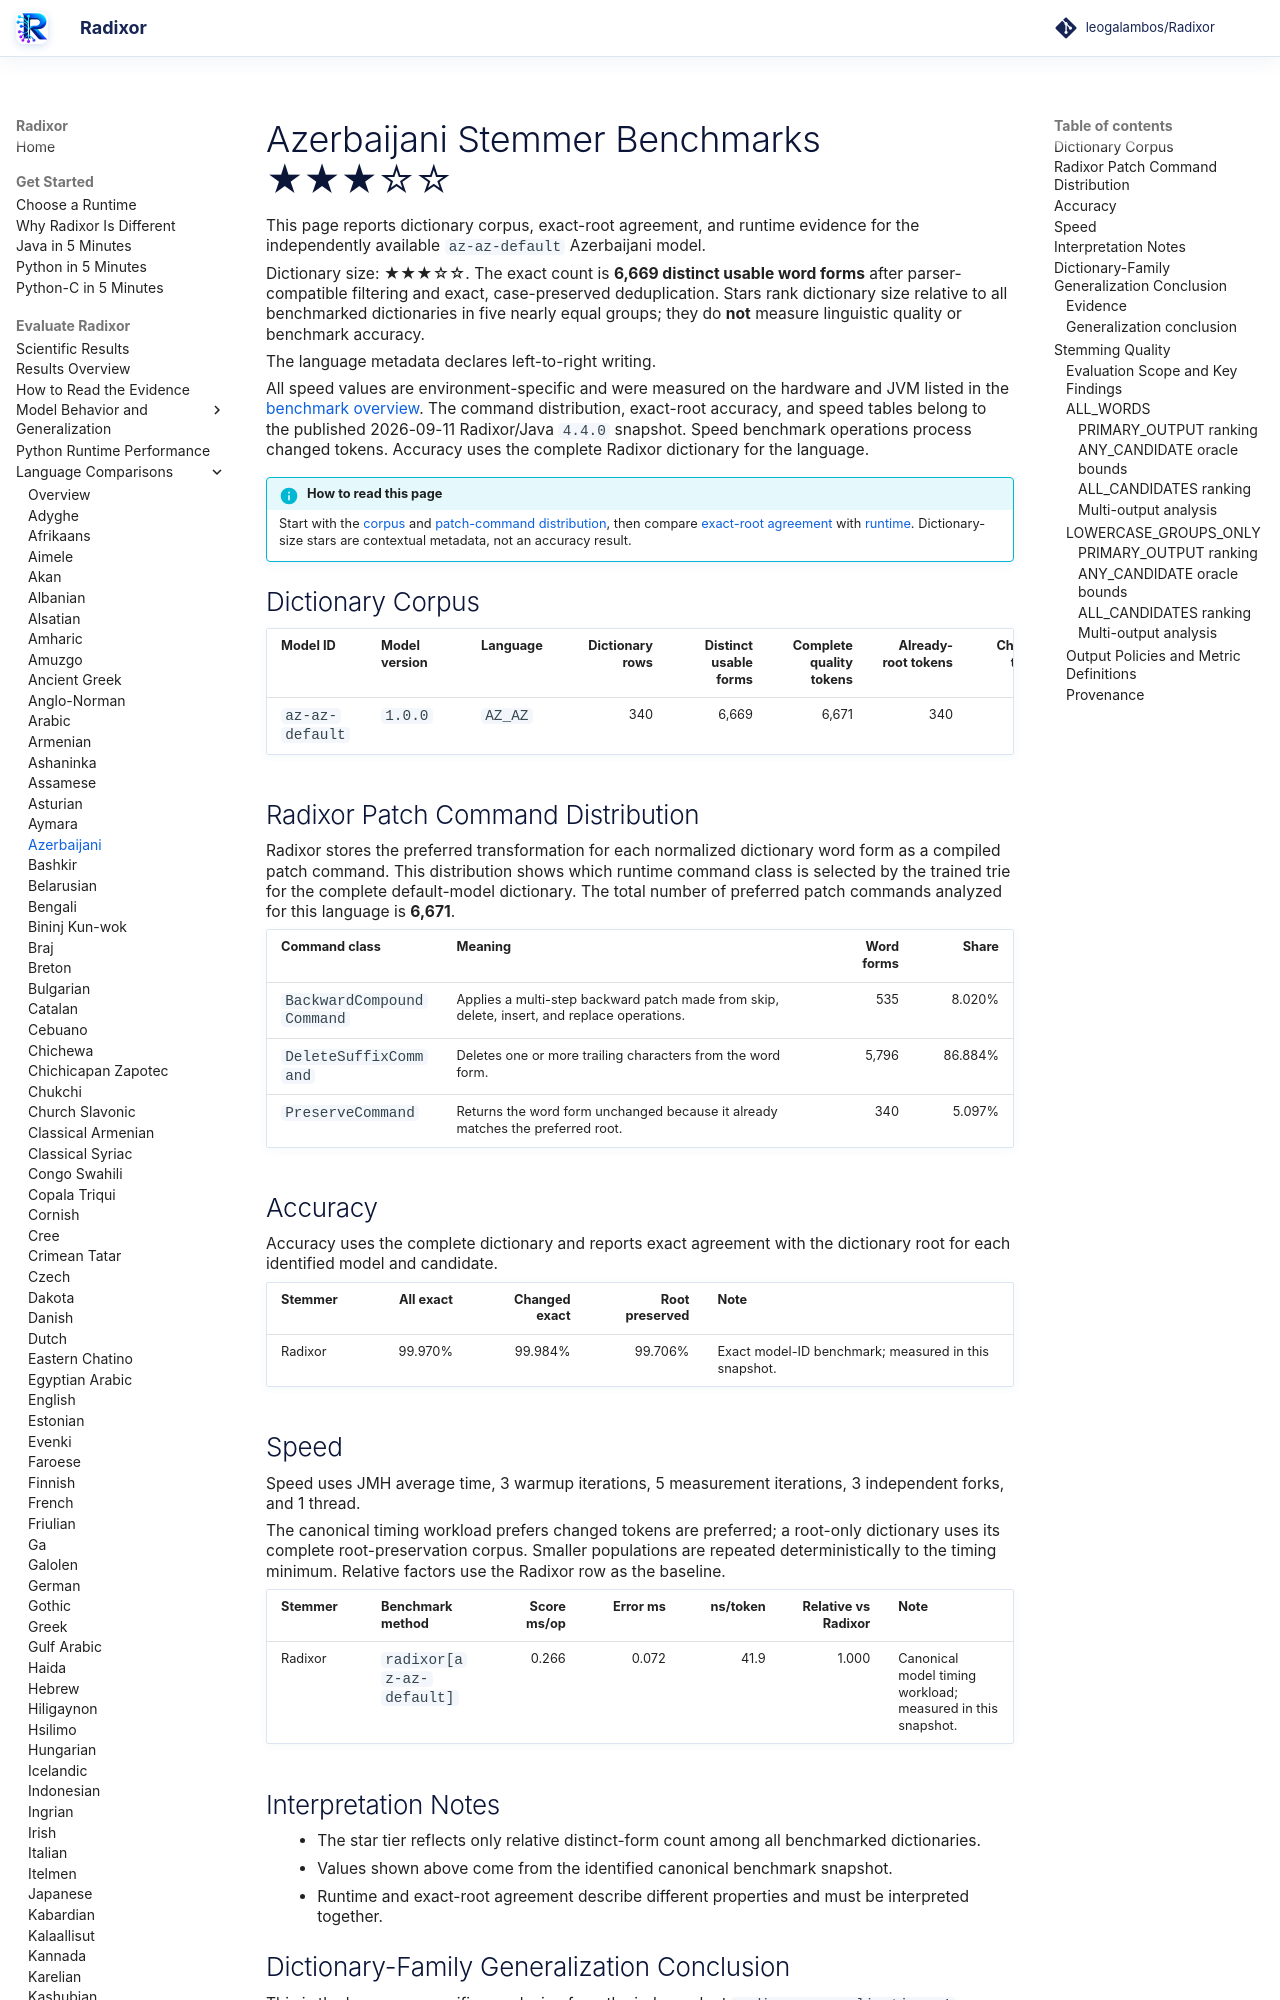

repository: leogalambos/Radixor · page: benchmarks/languages/az-az/index.html · generator: mkdocs

# Azerbaijani Stemmer Benchmarks <span class="dictionary-rating" role="img" aria-label="Relative dictionary size 3 of 5; 6,669 distinct usable word forms" title="Relative dictionary size 3 of 5; 6,669 distinct usable word forms">★★★☆☆</span>

This page reports dictionary corpus, exact-root agreement, and runtime evidence for the independently available `az-az-default` Azerbaijani model.

<!-- DICTIONARY-SIZE-RATING:START -->
Dictionary size: <span class="dictionary-rating" role="img" aria-label="Relative dictionary size 3 of 5; 6,669 distinct usable word forms" title="Relative dictionary size 3 of 5; 6,669 distinct usable word forms">★★★☆☆</span>. The exact count is **6,669 distinct usable word forms** after parser-compatible filtering and exact, case-preserved deduplication. Stars rank dictionary size relative to all benchmarked dictionaries in five nearly equal groups; they do **not** measure linguistic quality or benchmark accuracy.
<!-- DICTIONARY-SIZE-RATING:END -->

The language metadata declares left-to-right writing.

All speed values are environment-specific and were measured on the hardware and JVM listed in the [benchmark overview](../index.md). The command distribution, exact-root accuracy, and speed tables belong to the published 2026-09-11 Radixor/Java `4.4.0` snapshot. Speed benchmark operations process changed tokens. Accuracy uses the complete Radixor dictionary for the language.

<!-- BENCHMARK-EVIDENCE-MAP:START -->
!!! info "How to read this page"
    Start with the [corpus](#dictionary-corpus) and [patch-command distribution](#radixor-patch-command-distribution), then compare [exact-root agreement](#accuracy) with [runtime](#speed). Dictionary-size stars are contextual metadata, not an accuracy result.
<!-- BENCHMARK-EVIDENCE-MAP:END -->

## Dictionary Corpus

| Model ID | Model version | Language | Dictionary rows | Distinct usable forms | Complete quality tokens | Already-root tokens | Changed tokens | Timing workload | JMH timing tokens |
| --- | --- | --- | ---: | ---: | ---: | ---: | ---: | --- | ---: |
| `az-az-default` | `1.0.0` | `AZ_AZ` | 340 | 6,669 | 6,671 | 340 | 6,331 | changed tokens | 6,331 |

## Radixor Patch Command Distribution

Radixor stores the preferred transformation for each normalized dictionary word form as a compiled patch command. This distribution shows which runtime command class is selected by the trained trie for the complete default-model dictionary. The total number of preferred patch commands analyzed for this language is **6,671**.

| Command class | Meaning | Word forms | Share |
| --- | --- | ---: | ---: |
| `BackwardCompoundCommand` | Applies a multi-step backward patch made from skip, delete, insert, and replace operations. | 535 | 8.020% |
| `DeleteSuffixCommand` | Deletes one or more trailing characters from the word form. | 5,796 | 86.884% |
| `PreserveCommand` | Returns the word form unchanged because it already matches the preferred root. | 340 | 5.097% |

## Accuracy

Accuracy uses the complete dictionary and reports exact agreement with the dictionary root for each identified model and candidate.

| Stemmer | All exact | Changed exact | Root preserved | Note |
| --- | ---: | ---: | ---: | --- |
| Radixor | 99.970% | 99.984% | 99.706% | Exact model-ID benchmark; measured in this snapshot. |

## Speed

Speed uses JMH average time, 3 warmup iterations, 5 measurement iterations, 3 independent forks, and 1 thread.

The canonical timing workload prefers changed tokens are preferred; a root-only dictionary uses its complete root-preservation corpus. Smaller populations are repeated deterministically to the timing minimum. Relative factors use the Radixor row as the baseline.

| Stemmer | Benchmark method | Score ms/op | Error ms | ns/token | Relative vs Radixor | Note |
| --- | --- | ---: | ---: | ---: | ---: | --- |
| Radixor | `radixor[az-az-default]` | 0.266 | 0.072 | 41.9 | 1.000 | Canonical model timing workload; measured in this snapshot. |

## Interpretation Notes

- The star tier reflects only relative distinct-form count among all benchmarked dictionaries.
- Values shown above come from the identified canonical benchmark snapshot.
- Runtime and exact-root agreement describe different properties and must be interpreted together.

<!-- DICTIONARY-GENERALIZATION:START -->

## Dictionary-Family Generalization Conclusion

This is the language-specific conclusion from the independent `radixor-generalization-v1` baseline
experiment. It is intentionally separate from the wider edit-cost protocol below; values from
the two frozen snapshots are not substituted for one another.
